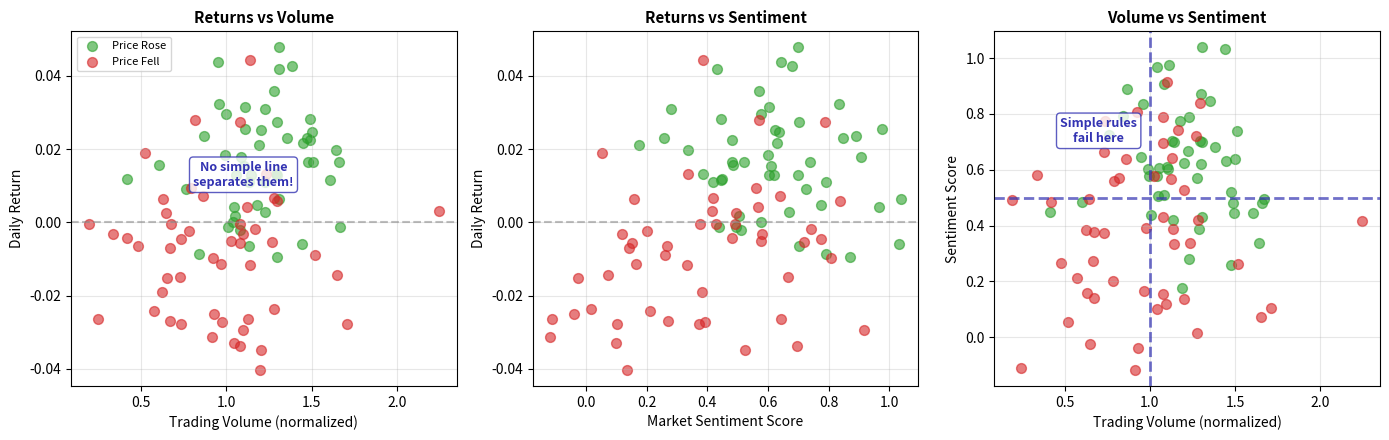

The script that saved this image:
# ==============================================================================
# Chart: Problem Visualization
# Source: https://github.com/Digital-AI-Finance/neural-networks/tree/main/11_problem_visualization/
# Author: Digital-AI-Finance
# License: MIT License
# Created: 2025-11-24
# ==============================================================================

"""
Problem Visualization

XOR problem demonstrating why simple rules fail

Source: https://github.com/Digital-AI-Finance/neural-networks/tree/main/11_problem_visualization/
"""

CHART_METADATA = {
    'name': 'Problem Visualization',
    'url': 'https://github.com/QuantLet/neural-networks-introduction/tree/main/11_problem_visualization',
    'author': 'Digital-AI-Finance',
    'license': 'MIT License',
    'created': '2025-11-24',
    'description': 'XOR problem demonstrating why simple rules fail'
}

"""
Chart 11: Problem Visualization
Shows why simple rules fail - non-linear, overlapping clusters in market data.
"""

import numpy as np
import matplotlib.pyplot as plt

# Set random seed for reproducibility
np.random.seed(42)

# Generate synthetic market data
n_points = 100

# UP days - higher returns with certain patterns
up_returns = np.random.normal(0.02, 0.015, n_points//2)
up_volume = np.random.normal(1.2, 0.3, n_points//2)
up_sentiment = np.random.normal(0.6, 0.2, n_points//2)

# DOWN days - lower returns with different patterns
down_returns = np.random.normal(-0.01, 0.02, n_points//2)
down_volume = np.random.normal(0.9, 0.35, n_points//2)
down_sentiment = np.random.normal(0.4, 0.25, n_points//2)

# Add overlap to make it realistic (markets are noisy)
up_returns = np.concatenate([up_returns, np.random.normal(0.005, 0.02, 15)])
up_volume = np.concatenate([up_volume, np.random.normal(1.0, 0.3, 15)])
down_returns = np.concatenate([down_returns, np.random.normal(-0.005, 0.015, 15)])
down_volume = np.concatenate([down_volume, np.random.normal(1.1, 0.25, 15)])

# Colors
mlgreen = '#2ca02c'
mlred = '#d62728'
mlpurple = '#3333b2'
mlgray = '#7f7f7f'

fig, axes = plt.subplots(1, 3, figsize=(14, 4.5))

# Plot 1: Returns vs Volume
ax1 = axes[0]
ax1.scatter(up_volume[:50], up_returns[:50], c=mlgreen, alpha=0.6, s=50, label='Price Rose')
ax1.scatter(down_volume[:50], down_returns[:50], c=mlred, alpha=0.6, s=50, label='Price Fell')
ax1.set_xlabel('Trading Volume (normalized)', fontsize=10)
ax1.set_ylabel('Daily Return', fontsize=10)
ax1.set_title('Returns vs Volume', fontsize=11, fontweight='bold')
ax1.legend(loc='upper left', fontsize=8)
ax1.axhline(y=0, color=mlgray, linestyle='--', alpha=0.5)
ax1.grid(True, alpha=0.3)

# Add "no simple rule" annotation
ax1.annotate('No simple line\nseparates them!', xy=(1.1, 0.01), fontsize=9,
            ha='center', color=mlpurple, fontweight='bold',
            bbox=dict(boxstyle='round', facecolor='white', edgecolor=mlpurple, alpha=0.8))

# Plot 2: Returns vs Sentiment
ax2 = axes[1]
up_sent = np.random.normal(0.6, 0.2, 50)
down_sent = np.random.normal(0.4, 0.25, 50)
ax2.scatter(up_sent, up_returns[:50], c=mlgreen, alpha=0.6, s=50, label='Price Rose')
ax2.scatter(down_sent, down_returns[:50], c=mlred, alpha=0.6, s=50, label='Price Fell')
ax2.set_xlabel('Market Sentiment Score', fontsize=10)
ax2.set_ylabel('Daily Return', fontsize=10)
ax2.set_title('Returns vs Sentiment', fontsize=11, fontweight='bold')
ax2.axhline(y=0, color=mlgray, linestyle='--', alpha=0.5)
ax2.grid(True, alpha=0.3)

# Plot 3: The challenge summary
ax3 = axes[2]
ax3.scatter(up_volume[:50], up_sent, c=mlgreen, alpha=0.6, s=50, label='Price Rose')
ax3.scatter(down_volume[:50], down_sent, c=mlred, alpha=0.6, s=50, label='Price Fell')
ax3.set_xlabel('Trading Volume (normalized)', fontsize=10)
ax3.set_ylabel('Sentiment Score', fontsize=10)
ax3.set_title('Volume vs Sentiment', fontsize=11, fontweight='bold')
ax3.grid(True, alpha=0.3)

# Draw failed simple rules
ax3.axhline(y=0.5, color=mlpurple, linestyle='--', alpha=0.7, linewidth=2)
ax3.axvline(x=1.0, color=mlpurple, linestyle='--', alpha=0.7, linewidth=2)
ax3.annotate('Simple rules\nfail here', xy=(0.7, 0.7), fontsize=9,
            ha='center', color=mlpurple, fontweight='bold',
            bbox=dict(boxstyle='round', facecolor='white', edgecolor=mlpurple, alpha=0.8))

plt.tight_layout()
plt.savefig('problem_visualization.pdf', dpi=300, bbox_inches='tight')
plt.close()

print("Saved: 11_problem_visualization/problem_visualization.pdf")

# Source: https://github.com/Digital-AI-Finance/neural-networks/tree/main/11_problem_visualization/
